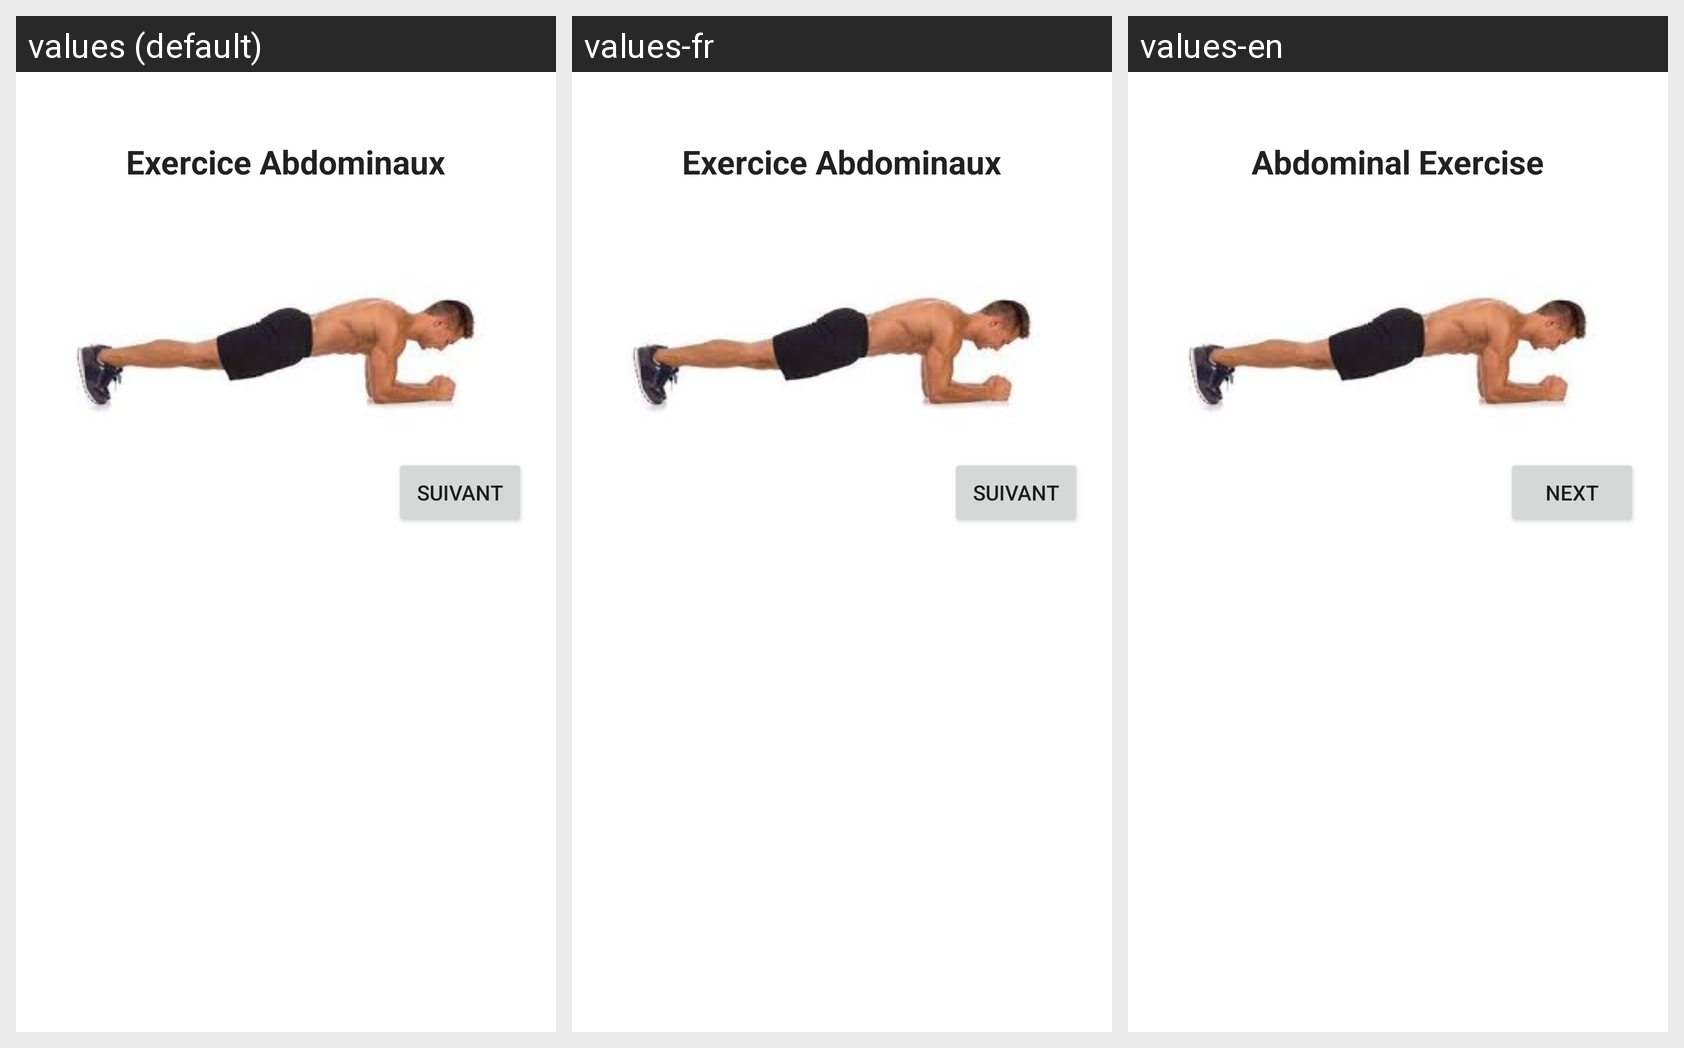

Strings drawn on this Android screen and how each of the app's shown locales translates them:
Android screen res/layout/exercice_abdo1.xml rendered under 3 locales, left to right: values (default), values-fr, values-en. Device: Nexus 5 (rendered at 1080×1920; each locale shown at half size, 540×960, under a caption strip naming it); theme Theme.OuiFit.
Strings drawn on this screen, with the default value and each locale's value (text and hints the layout hard-codes, and strings that could not be matched under every locale, appear in the picture but are not listed):

exoAbdo
  values: Exercice Abdominaux
  values-fr: Exercice Abdominaux
  values-en: Abdominal Exercise

suivant
  values: Suivant
  values-fr: Suivant
  values-en: Next
